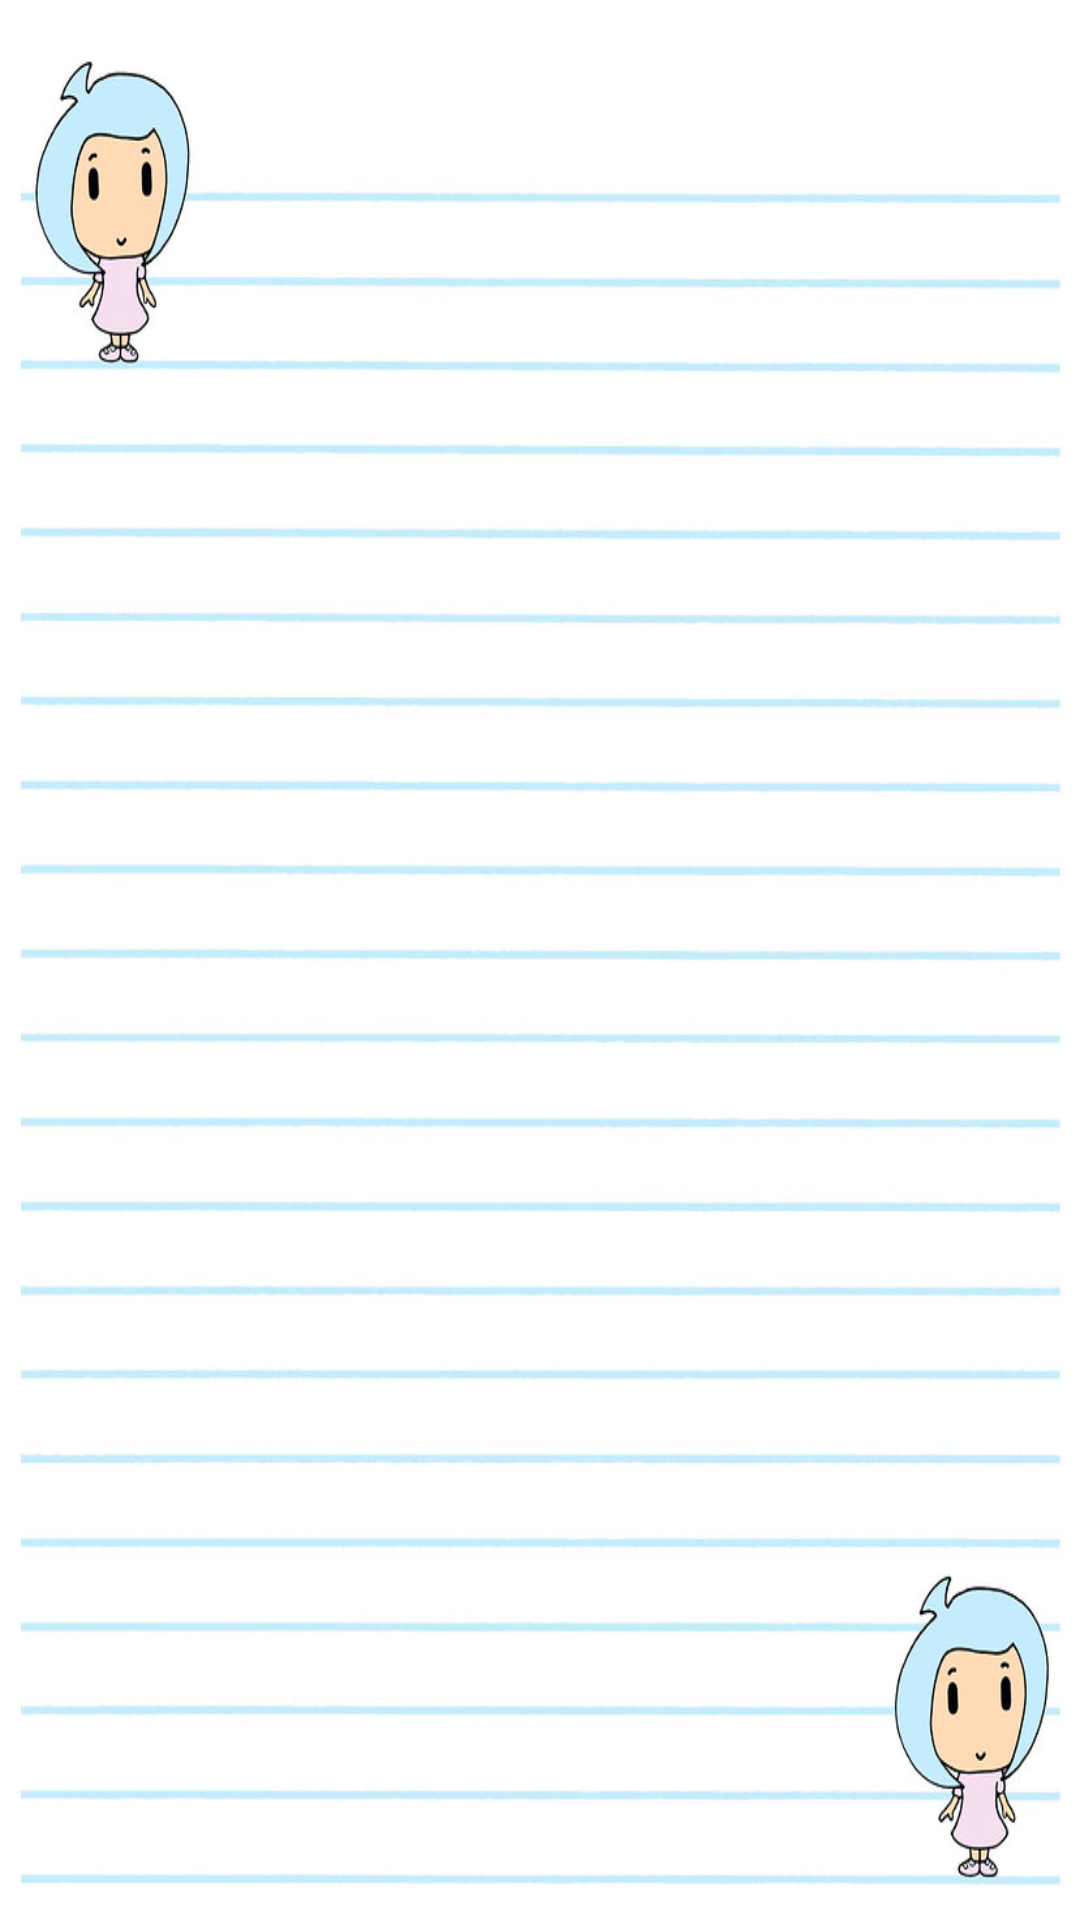

Write the Android layout XML for this screen, with the resource values it uses.
<!-- AndroidManifest.xml: application theme Theme.AppCompat.Light.NoActionBar -->
<!-- res/layout/notes.xml -->
<?xml version="1.0" encoding="utf-8"?>
<LinearLayout xmlns:android="http://schemas.android.com/apk/res/android"
    android:orientation="vertical"
    android:layout_width="match_parent"
    android:padding="15dp"
    android:background="@drawable/exnotes1"
    android:layout_height="match_parent">
    <TextView
        android:id="@+id/recycler_note_name"
        android:layout_width="wrap_content"
        android:textColor="#800000"
        android:textSize="40sp"
        android:layout_marginTop="30dp"
        android:layout_marginLeft="100dp"
        android:fontFamily="@font/boogalooregular"
        android:padding="10dp"
        android:layout_marginBottom="15dp"
        android:layout_height="wrap_content"/>
    <TextView
        android:id="@+id/recycler_note_content"
        android:layout_width="wrap_content"
        android:textSize="30sp"
        android:layout_marginLeft="100dp"
        android:fontFamily="@font/boogalooregular"
        android:textColor="#00004d"
        android:padding="20dp"
        android:layout_height="wrap_content"/>

</LinearLayout>
<!-- resources referenced by this layout -->
<resources>
  <!-- drawable exnotes1: jpg bitmap (drawable, 77150 bytes) -->
</resources>
